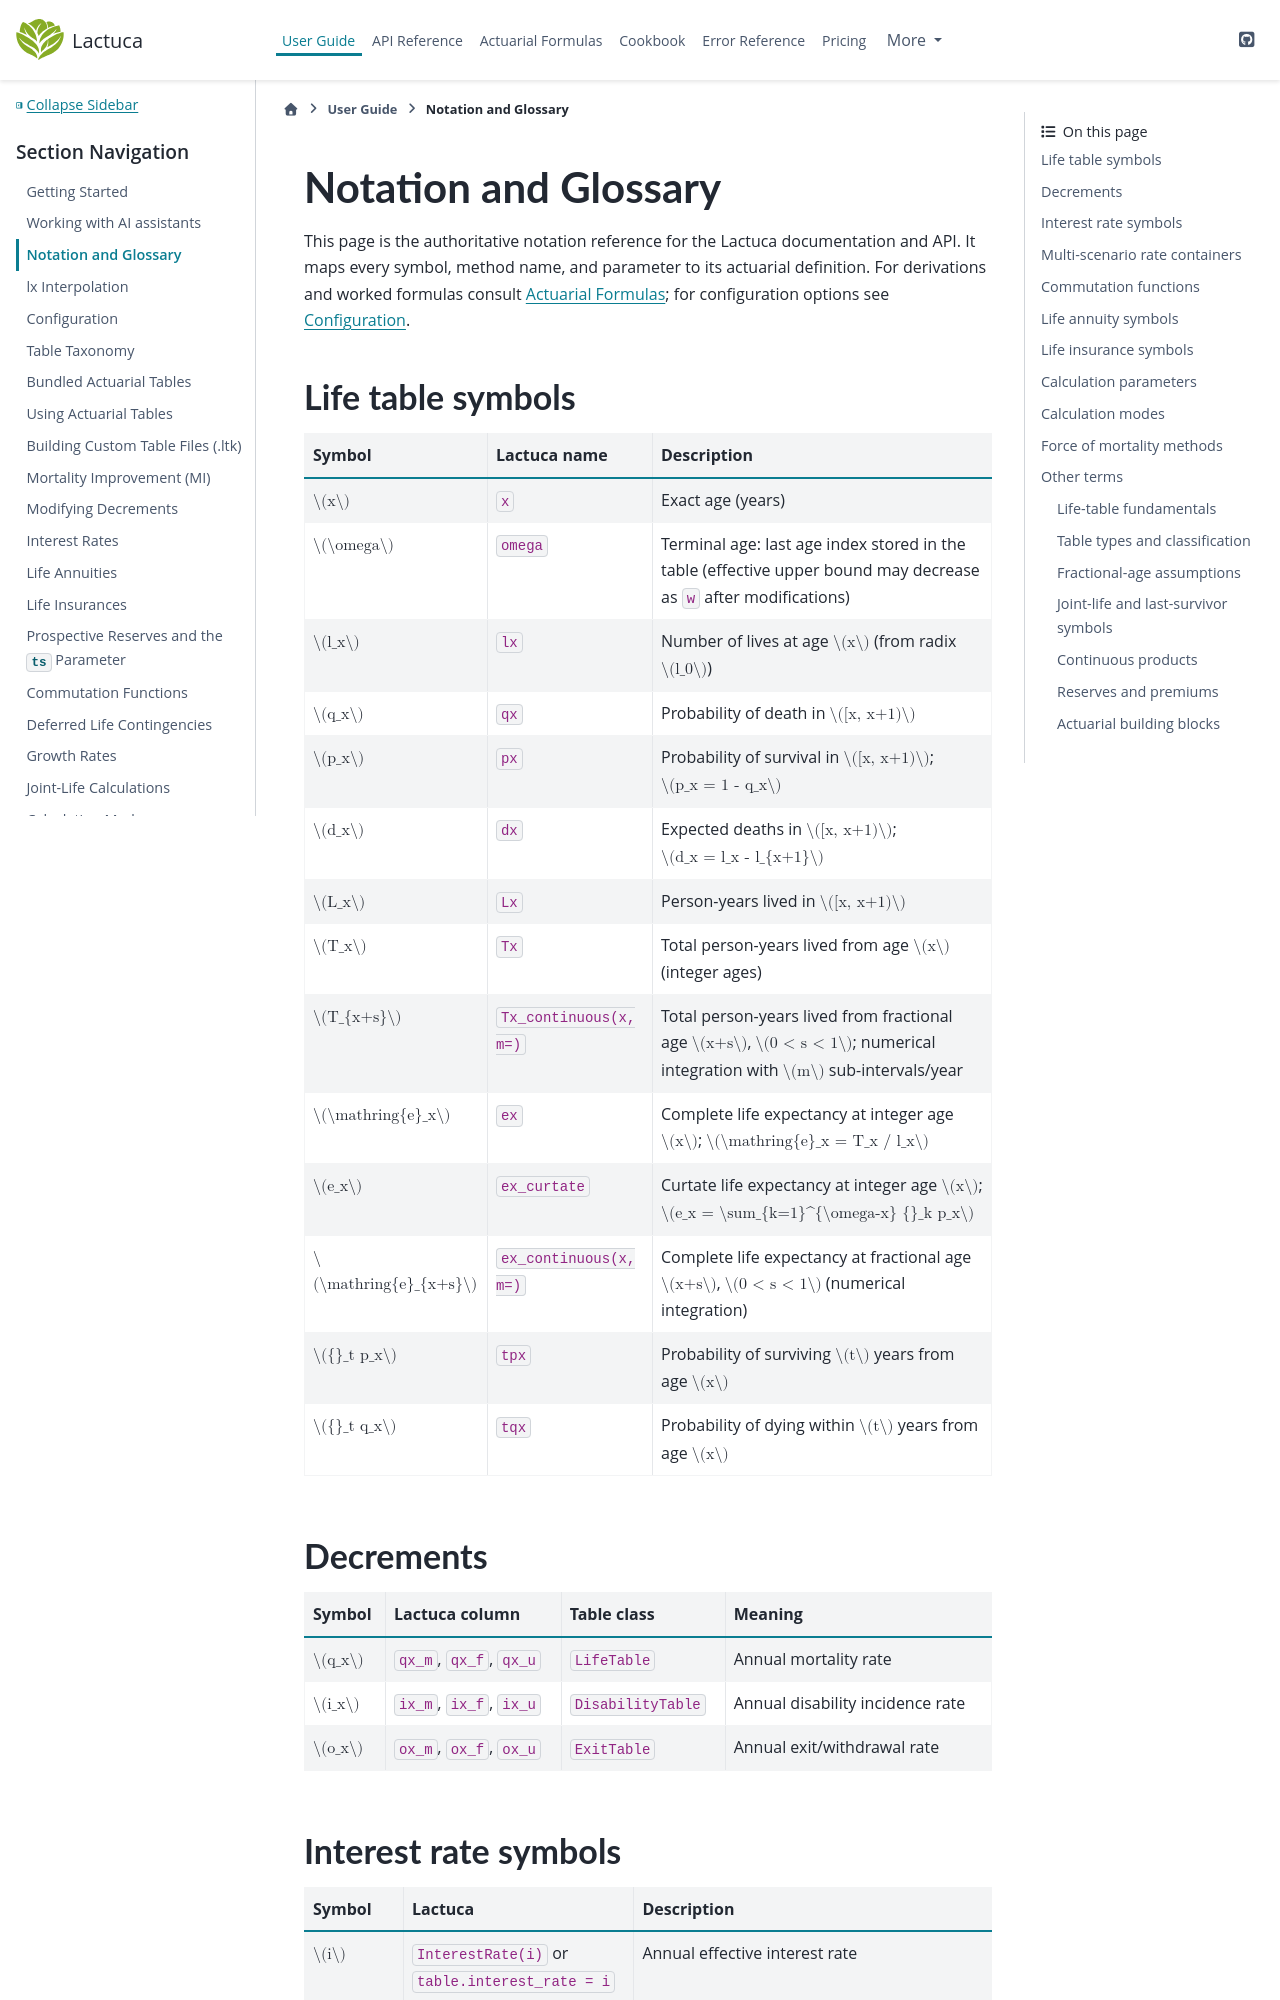

repository: actuaan/lactuca · page: v0.1.6/user_guide/notation_glossary.html · generator: sphinx

# Notation and Glossary

This page is the authoritative notation reference for the Lactuca documentation and API.
It maps every symbol, method name, and parameter to its actuarial definition.
For derivations and worked formulas consult {doc}`../formulas`; for configuration options see {doc}`configuration`.

## Life table symbols

| Symbol | Lactuca name | Description |
|--------|-------------|-------------|
| $x$ | `x` | Exact age (years) |
| $\omega$ | `omega` | Terminal age: last age index stored in the table (effective upper bound may decrease as `w` after modifications) |
| $l_x$ | `lx` | Number of lives at age $x$ (from radix $l_0$) |
| $q_x$ | `qx` | Probability of death in $[x, x+1)$ |
| $p_x$ | `px` | Probability of survival in $[x, x+1)$; $p_x = 1 - q_x$ |
| $d_x$ | `dx` | Expected deaths in $[x, x+1)$; $d_x = l_x - l_{x+1}$ |
| $L_x$ | `Lx` | Person-years lived in $[x, x+1)$ |
| $T_x$ | `Tx` | Total person-years lived from age $x$ (integer ages) |
| $T_{x+s}$ | `Tx_continuous(x, m=)` | Total person-years lived from fractional age $x+s$, $0 < s < 1$; numerical integration with $m$ sub-intervals/year |
| $\mathring{e}_x$ | `ex` | Complete life expectancy at integer age $x$; $\mathring{e}_x = T_x / l_x$ |
| $e_x$ | `ex_curtate` | Curtate life expectancy at integer age $x$; $e_x = \sum_{k=1}^{\omega-x} {}_k p_x$ |
| $\mathring{e}_{x+s}$ | `ex_continuous(x, m=)` | Complete life expectancy at fractional age $x+s$, $0 < s < 1$ (numerical integration) |
| ${}_t p_x$ | `tpx` | Probability of surviving $t$ years from age $x$ |
| ${}_t q_x$ | `tqx` | Probability of dying within $t$ years from age $x$ |

## Decrements

| Symbol | Lactuca column | Table class | Meaning |
|--------|---------------|-------------|---------|
| $q_x$ | `qx_m`, `qx_f`, `qx_u` | `LifeTable` | Annual mortality rate |
| $i_x$ | `ix_m`, `ix_f`, `ix_u` | `DisabilityTable` | Annual disability incidence rate |
| $o_x$ | `ox_m`, `ox_f`, `ox_u` | `ExitTable` | Annual exit/withdrawal rate |

## Interest rate symbols

| Symbol | Lactuca | Description |
|--------|---------|-------------|
| $i$ | `InterestRate(i)` or `table.interest_rate = i` | Annual effective interest rate |
| $v$ | `ir.vn(n)` computes $v^n = (1+i)^{-n}$ | Discount factor; $v = 1/(1+i)$ |
| $\delta$ | `ir.delta(t=)` | Force of interest; $\delta = \ln(1+i)$ for constant rates (`ir.delta()`). For piecewise term structures, provide `t` (`ir.delta(t)`) |
| $i^{(m)}$ | `ir.i_m(m, t=)` | Nominal rate convertible $m$ times per year; $i^{(m)} = m\left[(1+i)^{1/m} - 1\right]$ |
| $d^{(m)}$ | `ir.d_m(m, t=)` | Nominal discount rate convertible $m$ times per year; $d^{(m)} = m\left[1 - v^{1/m}\right]$ |
